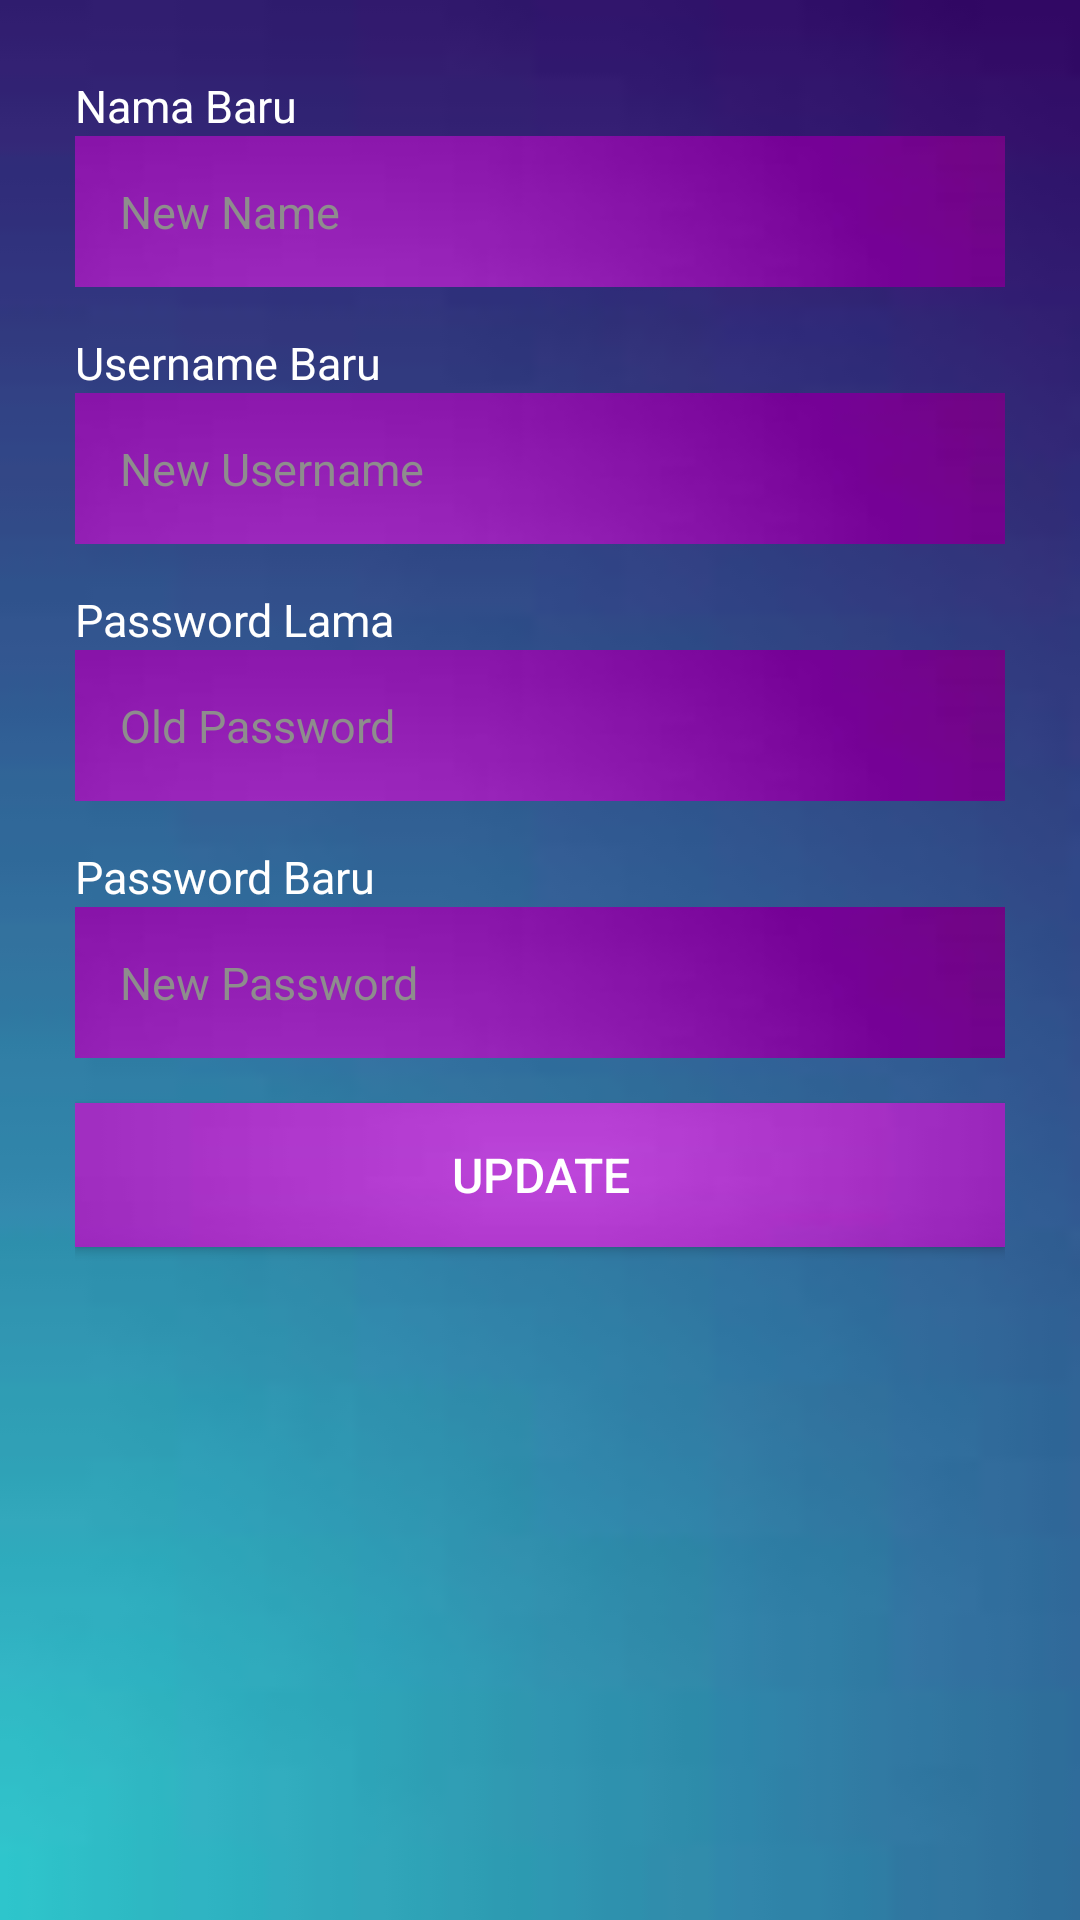

Here is an Android app screen rendered from its layout file. Give the layout XML and the strings, colors and styles it references.
<!-- AndroidManifest.xml: application theme Theme.MyChicken -->
<!-- res/layout/activity_update.xml -->
<?xml version="1.0" encoding="utf-8"?>
<LinearLayout
    xmlns:android="http://schemas.android.com/apk/res/android"
    xmlns:app="http://schemas.android.com/apk/res-auto"
    xmlns:tools="http://schemas.android.com/tools"
    android:layout_width="match_parent"
    android:layout_height="match_parent"
    android:background="@drawable/bg_theme"
    android:orientation="vertical"
    tools:context=".RegisterActivity">
    <LinearLayout
        android:layout_width="match_parent"
        android:layout_height="wrap_content"
        android:orientation="vertical"
        android:padding="5dp"
        android:layout_marginLeft="20dp"
        android:layout_marginTop="20dp"
        android:layout_marginRight="20dp">
        <TextView
            android:layout_width="match_parent"
            android:layout_height="match_parent"
            android:text="Nama Baru"
            android:textSize="15sp"
            android:textColor="#FFFFFF"/>
        <EditText
            android:id="@+id/inputNama"
            android:layout_width="match_parent"
            android:layout_height="wrap_content"
            android:background="@drawable/bg_input"
            android:padding="15dp"
            android:inputType="textPersonName"
            android:textSize="15dp"
            android:hint="New Name"
            android:textColor="@android:color/white"
            android:textColorHint="@color/gray"
            android:layout_marginBottom="15dp"/>
        <TextView
            android:layout_width="match_parent"
            android:layout_height="match_parent"
            android:text="Username Baru"
            android:textSize="15sp"
            android:textColor="#FFFFFF"/>
        <EditText
            android:id="@+id/inputUser"
            android:layout_width="match_parent"
            android:layout_height="wrap_content"
            android:background="@drawable/bg_input"
            android:padding="15dp"
            android:inputType="text"
            android:textSize="15dp"
            android:hint="New Username"
            android:textColor="@android:color/white"
            android:textColorHint="@color/gray"
            android:layout_marginBottom="15dp"/>
        <TextView
            android:layout_width="match_parent"
            android:layout_height="match_parent"
            android:text="Password Lama"
            android:textSize="15sp"
            android:textColor="#FFFFFF"/>
        <EditText
            android:id="@+id/oldPass"
            android:layout_width="match_parent"
            android:layout_height="wrap_content"
            android:background="@drawable/bg_input"
            android:padding="15dp"
            android:inputType="textPassword"
            android:textSize="15dp"
            android:hint="Old Password"
            android:textColor="@android:color/white"
            android:textColorHint="@color/gray"
            android:layout_marginBottom="15dp"/>
        <TextView
            android:layout_width="match_parent"
            android:layout_height="match_parent"
            android:text="Password Baru"
            android:textSize="15sp"
            android:textColor="#FFFFFF"/>
        <EditText
            android:id="@+id/inputPass"
            android:layout_width="match_parent"
            android:layout_height="wrap_content"
            android:background="@drawable/bg_input"
            android:padding="15dp"
            android:inputType="textPassword"
            android:textSize="15dp"
            android:hint="New Password"
            android:textColor="@android:color/white"
            android:textColorHint="@color/gray"
            android:layout_marginBottom="15dp"/>

        <Button
            android:id="@+id/btnUpdate"
            android:layout_width="match_parent"
            android:layout_height="wrap_content"
            android:background="@drawable/bg_button"
            android:textSize="16sp"
            android:textColor="@android:color/white"
            android:text="Update"
            android:layout_marginBottom="15dp"/>

    </LinearLayout>
</LinearLayout>
<!-- resources referenced by this layout -->
<resources>
  <color name="gray">#8E8D8D</color>
  <!-- drawable bg_button: jpg bitmap (drawable, 993 bytes) -->
  <!-- drawable bg_input: jpg bitmap (drawable, 1217 bytes) -->
  <!-- drawable bg_theme: jpg bitmap (drawable, 942 bytes) -->
  <style name="Theme.MyChicken" parent="Theme.MaterialComponents.DayNight.DarkActionBar">
          
          <item name="colorPrimary">@color/purple_500</item>
          <item name="colorPrimaryVariant">@color/purple_700</item>
          <item name="colorOnPrimary">@color/white</item>
          
          <item name="colorSecondary">@color/teal_200</item>
          <item name="colorSecondaryVariant">@color/teal_700</item>
          <item name="colorOnSecondary">@color/black</item>
          
          <item name="android:statusBarColor">?attr/colorPrimaryVariant</item>
          
      </style>
  <color name="purple_500">#FF6200EE</color>
  <color name="purple_700">#FF3700B3</color>
  <color name="white">#FFFFFFFF</color>
  <color name="teal_200">#FF03DAC5</color>
  <color name="teal_700">#FF018786</color>
  <color name="black">#FF000000</color>
</resources>
